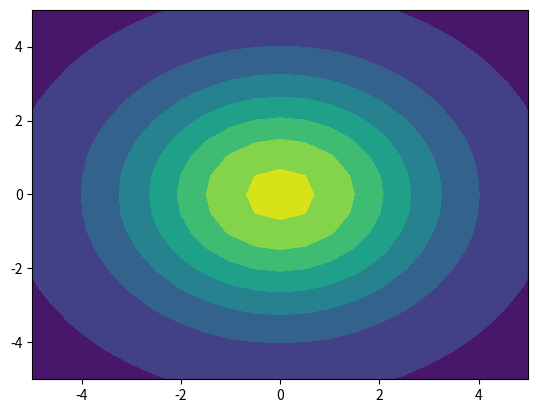

Source code (Python):
# -*- coding: utf-8 -*-
"""
Created on Sat Jan 27 00:39:30 2018

[redacted]
"""

import matplotlib.pyplot as plt
import numpy as np
import math
from mpl_toolkits.mplot3d import Axes3D

# =============================================================================
#  mean = [0, 0]
#     cov = [[1, 0], [0, 1]]
#  mean2 = [5, 5]
#     cov2 = [[1, 0], [0, 1]]
# =============================================================================

def generate_data(mean,cov,y,size):
    
    bias = [1 for i in range(size)]
    x = np.random.multivariate_normal(mean, cov,size).T  
    bias = (np.matrix(bias))
    x = np.r_[x,bias]
    x = np.matrix(x)
    if y == 1:
        T = (np.matrix(np.ones(size)))
    elif y == -1:
        T = np.matrix([-1 for i in range(size)])
    #print(x.shape)
    return x, T
    
# =============================================================================
# print(generate_data( [0, 0] , [[1, 0], [0, 1]] ,1,100)[0][:,1].shape)
# =============================================================================


def create_data(mean1,cov1,y1,\
         mean2, cov2,y2,size):

    x1,t1 = generate_data(mean1,cov1,y1,size)
    x2,t2 = generate_data(mean2,cov2,y2,size)
    data = np.c_[x1,x2]  
    #print(data)
    plotdata(x1,x2)
    permu = np.random.permutation(2*size)
    dataShuf = data[:,permu]
    T = np.c_[t1,t2]
    #print(T)
    T = T[:,permu]  
    return dataShuf, T


def plotdata(x1,x2):

    
    plt.scatter(x1[0].tolist(),x1[1].tolist() ,c='r')
    plt.scatter(x2[0].tolist(), x2[1].tolist(), c='b')
    plt.ylabel("some numbers")
    
    
def sigmoid(x):
    return 2/(1+np.log(1+math.exp(-x))) - 1


def sigmoid_prime(x):
    return (1+sigmoid(x))*(1-sigmoid(x))/2

def zedLoop(x,y):
    firstFlag = 1
    returnMatrix = 0
    for i in range (len(x[0])):
        returnVector = []
        for j in range (len(y)):
            returnVector.append(zed(x[i][j],y[j][i]))
            #returnVector.append(x[j])
        if firstFlag==1:
            returnMatrix = np.matrix(returnVector)
            firstFlag = 0
        else:
            returnMatrix = np.r_[returnMatrix,np.matrix(returnVector)]
    return returnMatrix

def zed(x,y):
    
    return  (math.exp(-(x**2+y**2)/10)-0.5)

def initialize_weights(n, input_dimension, ):
    # =============================================================================
    #     number of nodes in hidden layer - n (not including the bias)   
    #     length of the row of weight vector = length of column of data matrix
    #    W1 is outer layer. W2 are weights of the hidden layer
    #    added bias to outer layer. 
    # =============================================================================
    #W1 = np.matrix(np.random.multivariate_normal(mean, cov,size).T)
    W1 = np.matrix(np.random.normal(0,1,input_dimension))
    for x in range(n-1):
         W1 = np.r_[W1,np.matrix(np.random.normal(0,1,input_dimension))]
         #W1 = np.r_[W1,np.matrix(np.random.normal(0,1,n+1))]
         #if you want bias in second layer
    W2 = np.matrix(np.random.normal(0,1,n))
    for x in range(input_dimension-1):
        W2 = np.r_[W2,np.matrix(np.random.normal(0,1,n))]

    return W1, W2


def forward_pass(data,W1,W2):


    sigmoid_f = np.vectorize(sigmoid)
    sigmoid_prime_f = np.vectorize(sigmoid_prime)
    H_star = W1*data
    H = sigmoid_f(H_star)
    #H = np.r_[H,bias]
    # remove this comment if you want bias in second layer
    O_star = W2*H
    O = sigmoid_f(O_star)



    sigmoid_prime_O_star= (sigmoid_prime_f(O_star))
    sigmoid_prime_H_star= (sigmoid_prime_f(H_star))
    return H_star,H,O_star,O,sigmoid_prime_O_star,sigmoid_prime_H_star,H
    
    
    
def backpropagation(H_star,H,O_star,O,T,sigmoid_prime_O_star,sigmoid_prime_H_star,W1,W2):

    delta_O = np.multiply((O-T),(sigmoid_prime_O_star))
    placeHolder = (np.transpose(W2)*delta_O)
    delta_H = np.multiply(placeHolder,sigmoid_prime_H_star)
    return delta_O,delta_H
    
    
    
    
def batch_learning(data, T, W1, W2):
    sigmoid_f = np.vectorize(sigmoid)
    sigmoid_prime_f = np.vectorize(sigmoid_prime)

def weight_update(delta_O,delta_H,X,H,etha):
    delta_W1 = -etha*delta_H*np.transpose(X)
    delta_W2 = -etha*delta_O*np.transpose(H)
    return delta_W1,delta_W2
    

def iteration(X,T,W1,W2,etha):
    for x in range(1,10):
        for x in range(1,10):
                
            H_star,H,O_star,O,sigmoid_prime_O_star,sigmoid_prime_H_star,H = forward_pass(X,W1,W2)
            delta_O,delta_H = backpropagation(H_star,H,O_star,O ,T,sigmoid_prime_O_star,sigmoid_prime_H_star,W1,W2)
            delta_W1,delta_W2 =  weight_update(delta_O,delta_H,X,H,etha)
            W1 = W1 + delta_W1*etha
            W2 = W2 + delta_W2*etha
    return O

def main():
    mean1 = [0, 0]
    cov1 = [[1, 0], [0, 1]]
    mean2 = [2, 2]
    cov2 = [[1, 0], [0, 1]]
    etha = 0.01
    input_dimension = 8
    X = [-1,-1,-1,-1,-1,-1,-1,1]
    X = np.transpose(np.matrix(X))
    data = X
    T = X
    HiddenLayerNodes = 3
    W1, W2 = initialize_weights(HiddenLayerNodes,input_dimension )

    O = iteration(data,T,W1,W2,etha)

    x = np.arange(-5,5.5,0.5)
    y = np.arange(-5,5.5,0.5)
    xx,yy =np.meshgrid(x,y, sparse=False)
    #print(xx)
    z1 = np.sin(xx**2 + yy**2) /(xx**2 + yy**2)

    #z2 = zedLoop(xx,yy) sparse have to be True
    z2 = (np.exp(-(xx**2+yy**2)/10)-0.5)
    #print("z1")
    #print(z1)
    h = plt.contourf(xx,yy,z2)
    #Axes3D.plot_surface(x, y, z2)
    plt.show()
    
    return


main()    
    
    
    